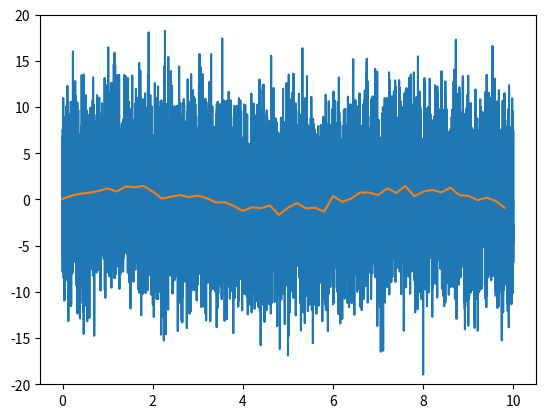

The script that saved this image: (Note: this script raises an exception after producing the figure.)
# here is the code we'd like to include in the module:

import numpy as np

def downsample(data, n, axis=0):
    """Reduce the number of samples in an array by averaging together
    n samples at a time.
    """
    if n <= 1:
        return data
    new_len = data.shape[axis] // n
    s = list(data.shape)
    s[axis] = new_len
    s.insert(axis+1, n)
    sl = [slice(None)] * data.ndim
    sl[axis] = slice(0, new_len*n)
    d1 = data[tuple(sl)]
    d1.shape = tuple(s)
    d2 = d1.mean(axis+1)
    return d2

import matplotlib.pyplot as plt
%matplotlib inline

t = np.linspace(0, 10, 10000)
data = np.sin(t) + 5 * np.random.normal(size=len(t))
plt.plot(t, data)
plt.ylim(-20, 20)

ds_data = downsample(data, 200)
plt.plot(t[::200], ds_data)
plt.ylim(-20, 20)

# Remove the old downsample (so you can't cheat!)
if 'downsample' in locals():
    del downsample

# Import the new definition of `downsample` from your module
from my_module import downsample

# If you get "ImportError: No module named my_module", then make sure
# the .py file was saved in the same folder as this notebook file.

# test again:
ds_data = downsample(data, 200)
plt.plot(t[::200], ds_data)
plt.ylim(-20, 20)

# Remove the old downsample (so you can't cheat!)
if 'downsample' in locals():
    del downsample

# Import downsample from our shiny new package
from my_package.my_module import downsample

# test again:
ds_data = downsample(data, 200)
plt.plot(t[::200], ds_data)
plt.ylim(-20, 20)

# here are the methods we'd like to include in the package

# which one should we put in data_processing.py, and which belongs in its own module?
import numpy as np

def normalize(data, axis=0):
    """Normalize an array along a given axis to have a mean of 0 and standard deviation of 1."""
    mean = np.mean(data, axis=axis, keepdims=True)
    std = np.std(data, axis=axis, keepdims=True)
    normalized_data = (data - mean) / std
    return normalized_data


def detect_peaks(data, threshold, distance=1):
    """Detect peaks in a 1D array based on a threshold and minimum distance 
    between peaks.
    
    Parameters:
    data : array-like
        1D array of data to search for peaks.
    threshold : float
        Minimum value for a peak to be considered.
    distance : int, optional
        Minimum number of samples between consecutive peaks (default is 1).
    
    Returns:
    array-like
        Indices of the detected peaks.
    """
    peaks = np.where((data[1:-1] > data[:-2]) & (data[1:-1] > data[2:]) & (data[1:-1] > threshold))[0] + 1
    if distance > 1:
        filtered_peaks = []
        last_peak = -distance
        for peak in peaks:
            if peak - last_peak >= distance:
                filtered_peaks.append(peak)
                last_peak = peak
        peaks = np.array(filtered_peaks)
    
    return peaks

import matplotlib.pyplot as plt
import numpy as np
from my_package.preprocessing import downsample, normalize
from my_package.peak_detection import detect_peaks

# Generating the time vector and data
t = np.linspace(0, 10, 10000)
data = np.sin(t) + 5 * np.random.normal(size=len(t))

# Downsample and normalize the data
ds_data = downsample(data, 200)
norm_data = normalize(ds_data)

# Detect peaks in the normalized data
peaks = detect_peaks(norm_data, threshold=0.5, distance=10)

# Plotting
plt.figure(figsize=(12, 6))
plt.plot(t[::200], norm_data, label='Normalized Downsampled Data')
plt.plot(t[::200][peaks], norm_data[peaks], 'ro', label='Detected Peaks')
plt.ylim(-3, 3)
plt.title('Peak Detection in Normalized Downsampled Data')
plt.legend()
plt.show()

import my_package.my_module

# my_package contains a namespace with the variables "preprocessing" and "peak_detection"
dir(my_package)

# my_module contains its own namespace where the "downsample" function is defined and numpy has been imported
dir(my_package.preprocessing)

# The notebook we are working in contains its own namespace, which includes the name "my_package",
# amongst others.
dir()